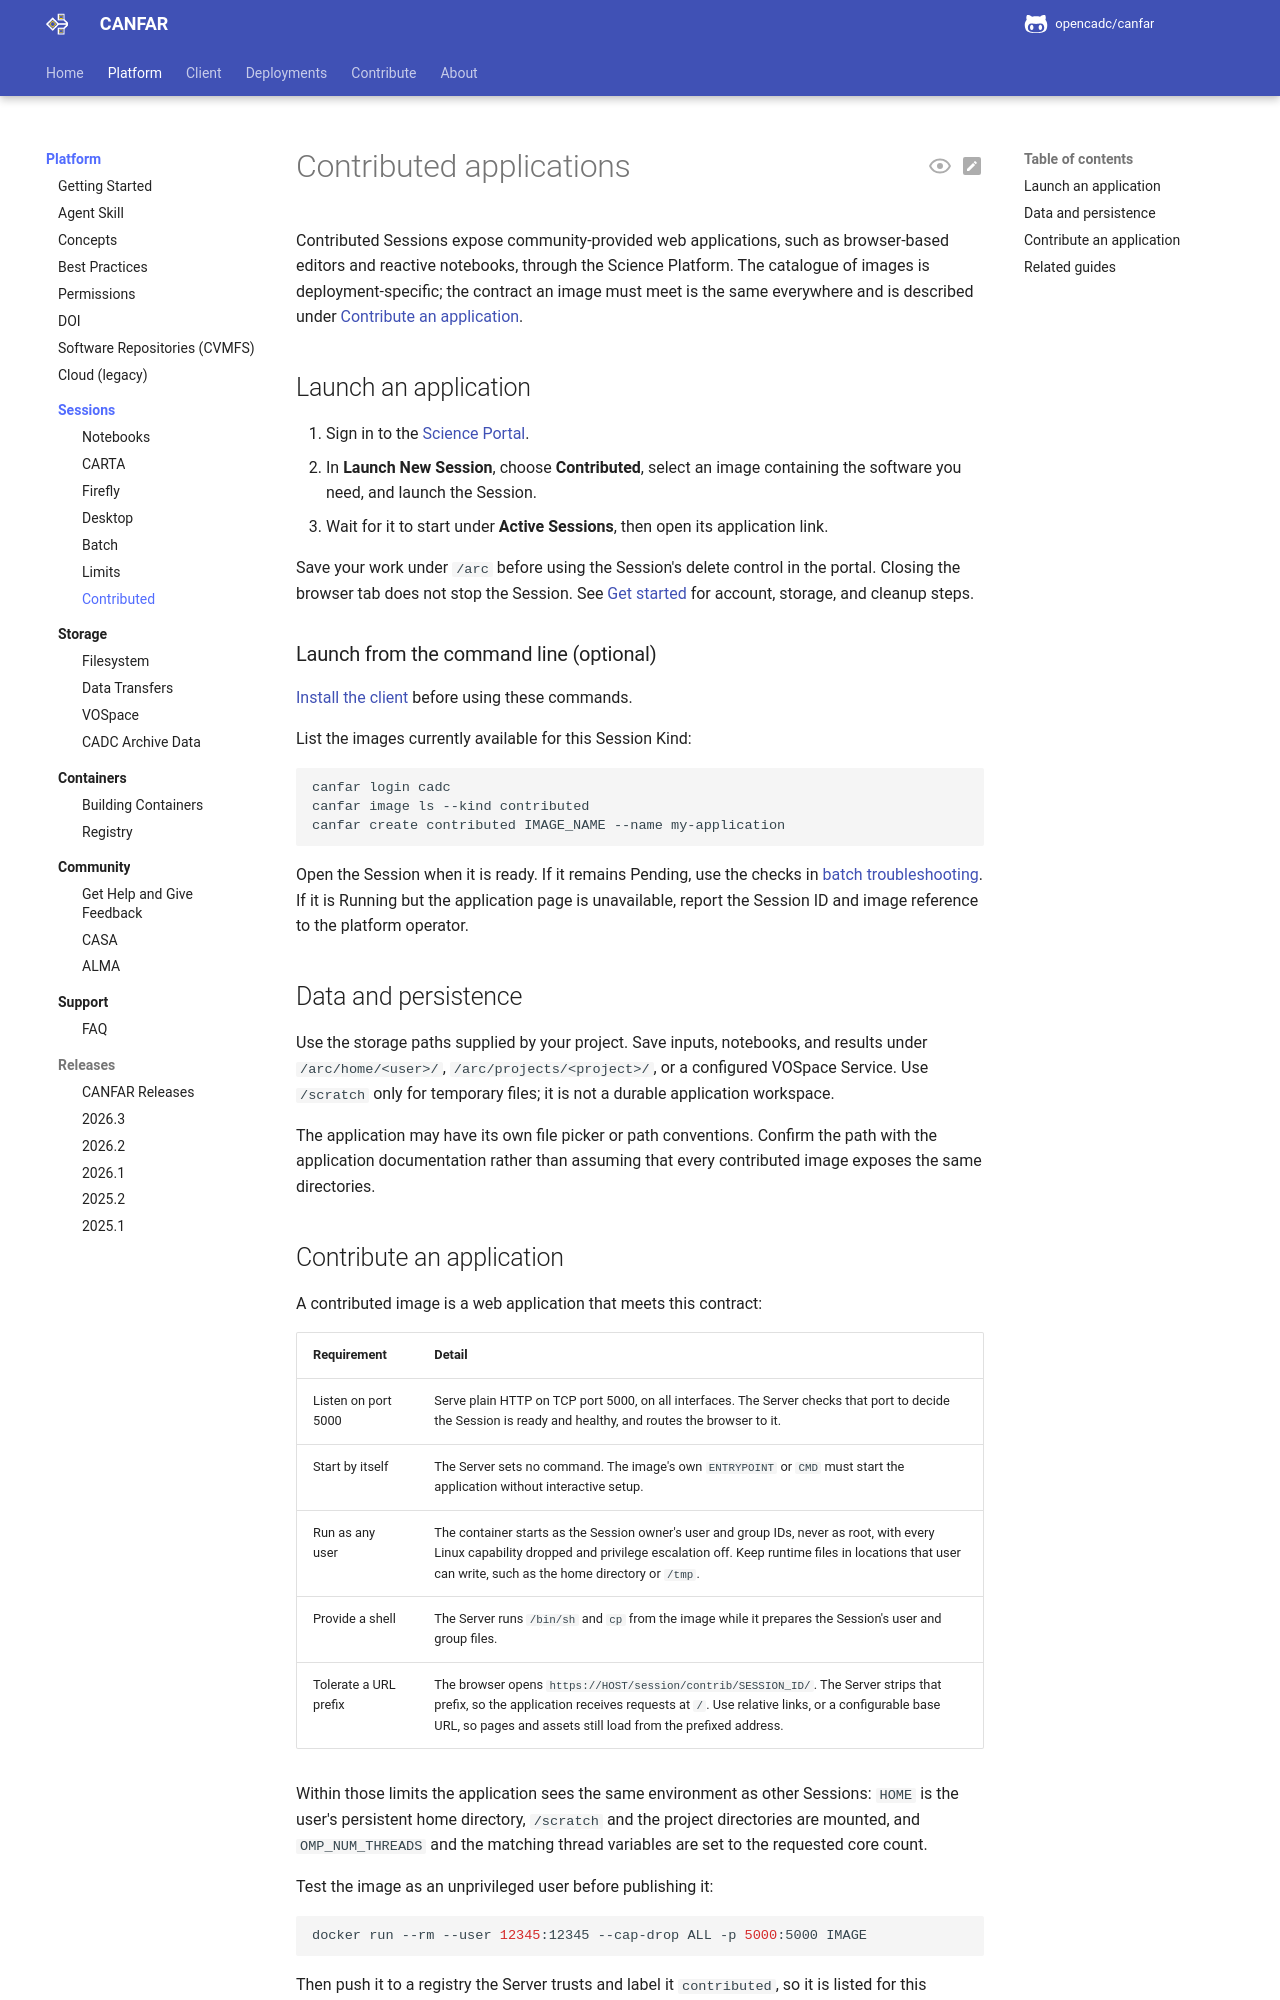

repository: opencadc/canfar · page: edge/platform/sessions/contributed/index.html · generator: mkdocs

# Contributed applications

Contributed Sessions expose community-provided web applications, such as
browser-based editors and reactive notebooks, through the Science Platform.
The catalogue of images is deployment-specific; the contract an image must
meet is the same everywhere and is described under
[Contribute an application](#contribute-an-application).

<span id="getting-started"></span>
<span id="troubleshooting"></span>
<span id="whats-next"></span>

## Launch an application

1. Sign in to the [Science Portal](https://www.canfar.net/science-portal/).
2. In **Launch New Session**, choose **Contributed**, select an image containing
   the software you need, and launch the Session.
3. Wait for it to start under **Active Sessions**, then open its application link.

Save your work under `/arc` before using the Session's delete control in the
portal. Closing the browser tab does not stop the Session. See
[Get started](../get-started.md) for account, storage, and cleanup steps.

### Launch from the command line (optional)

[Install the client](../../client/get-started.md#install) before using these commands.

List the images currently available for this Session Kind:

```bash
canfar login cadc
canfar image ls --kind contributed
canfar create contributed IMAGE_NAME --name my-application
```

Open the Session when it is ready. If it remains Pending, use the checks in
[batch troubleshooting](batch.md#monitor-and-troubleshoot). If it is Running
but the application page is unavailable, report the Session ID and image
reference to the platform operator.

## Data and persistence

Use the storage paths supplied by your project. Save inputs, notebooks, and
results under `/arc/home/<user>/`, `/arc/projects/<project>/`, or a configured
VOSpace Service. Use `/scratch` only for temporary files; it is not a durable
application workspace.

The application may have its own file picker or path conventions. Confirm the
path with the application documentation rather than assuming that every
contributed image exposes the same directories.

<span id="contributing-your-app"></span>
